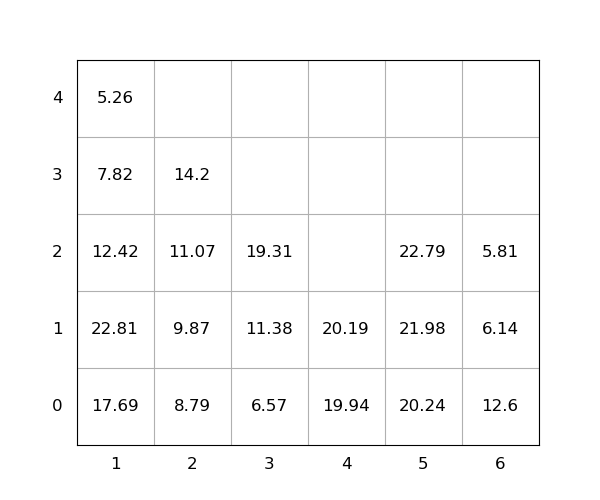

The table this chart was drawn from, first rows:
idx, loc_x, loc_y, loc_z, weight, group, score, seq, reloc, size(ft)
1, 6, 0, 0, 12.6, 0, 12.6, 0, 1.0, 20
2, 1, 0, 0, 17.69, 0, 17.69, 0, 0, 20
3, 5, 0, 0, 20.24, 0, 20.24, 0, 0, 20
4, 4, 0, 0, 19.94, 0, 19.94, 0, 0, 20
5, 6, 0, 1, 6.14, 0, 6.14, 0, 1.0, 20
6, 1, 0, 1, 22.81, 0, 22.81, 1, 1.0, 20
7, 2, 0, 0, 8.79, 0, 8.79, 2, 0, 20
8, 5, 0, 1, 21.98, 0, 21.98, 3, 0, 20
9, 2, 0, 1, 9.87, 0, 9.87, 4, 0, 20
10, 2, 0, 2, 11.07, 0, 11.07, 5, 0, 20
11, 2, 0, 3, 14.2, 0, 14.2, 6, 0, 20
12, 1, 0, 2, 12.42, 0, 12.42, 7, 1.0, 20
13, 3, 0, 0, 6.57, 0, 6.57, 8, 0, 20
14, 5, 0, 2, 22.79, 0, 22.79, 9, 0, 20
15, 3, 0, 1, 11.38, 0, 11.38, 10, 0, 20
16, 1, 0, 3, 7.82, 0, 7.82, 11, 1.0, 20
17, 1, 0, 4, 5.26, 0, 5.26, 12, 1.0, 20
18, 6, 0, 2, 5.81, 0, 5.81, 13, 1.0, 20
19, 4, 0, 1, 20.19, 0, 20.19, 14, 0, 20
20, 3, 0, 2, 19.31, 0, 19.31, 15, 0, 20
